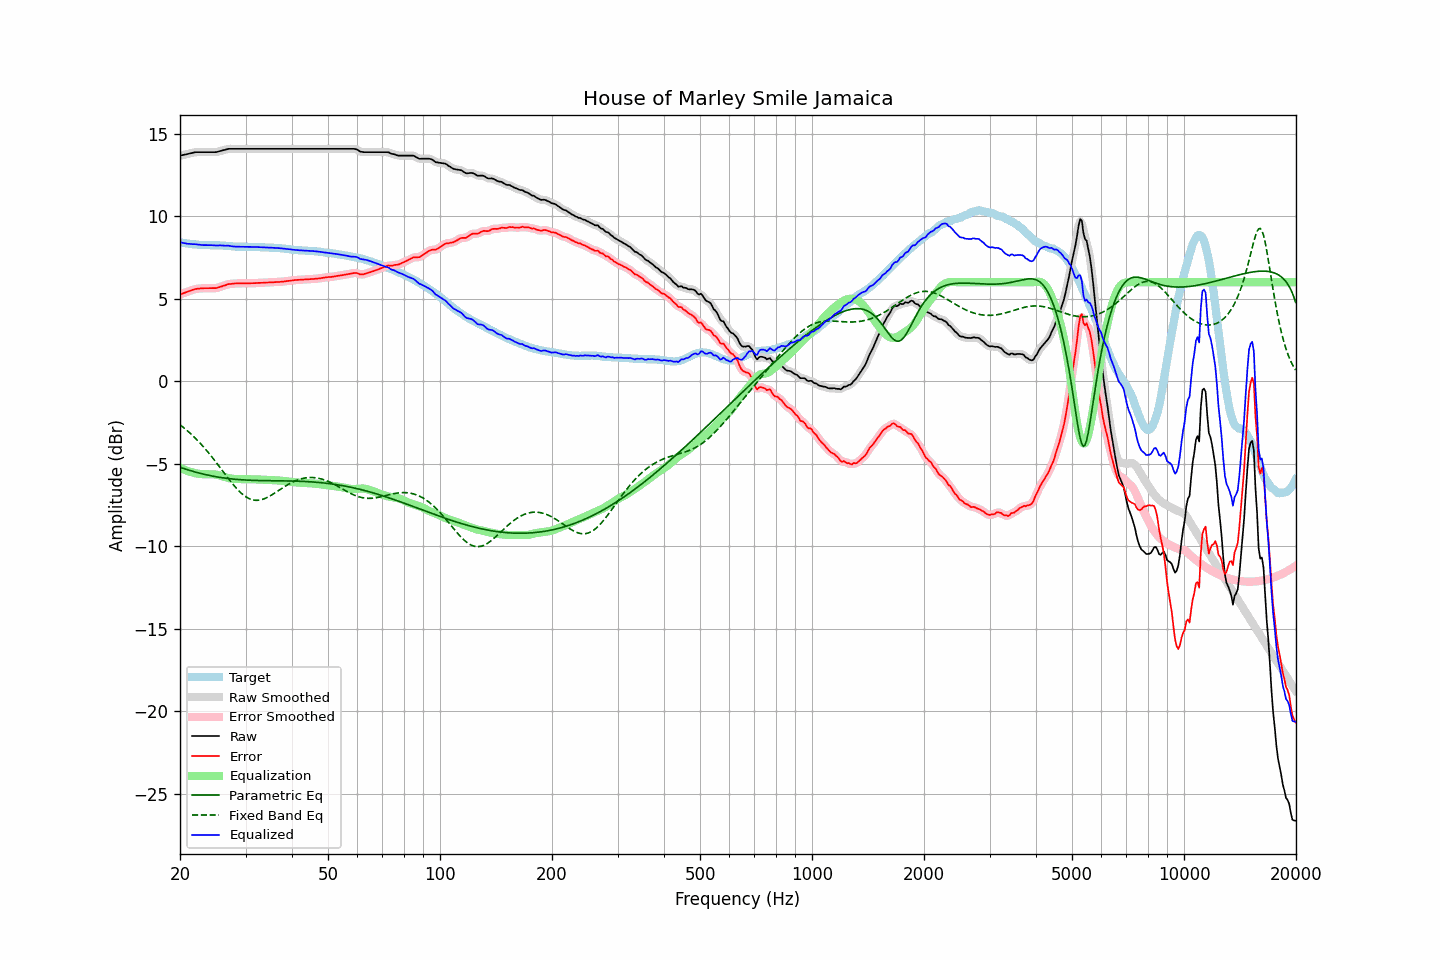

Source data for this figure (header and first rows):
frequency, raw, error, smoothed, error_smoothed, equalization, parametric_eq, fixed_band_eq, equalized_raw, equalized_smoothed, target
20.00, 13.68, 5.26, 13.68, 5.26, -5.25, -5.22, -2.64, 8.43, 8.43, 8.41
20.20, 13.70, 5.29, 13.69, 5.30, -5.29, -5.25, -2.72, 8.40, 8.40, 8.40
20.40, 13.72, 5.33, 13.71, 5.33, -5.33, -5.28, -2.79, 8.38, 8.38, 8.38
20.61, 13.74, 5.36, 13.73, 5.36, -5.37, -5.31, -2.87, 8.36, 8.36, 8.37
20.81, 13.76, 5.40, 13.76, 5.40, -5.41, -5.34, -2.95, 8.34, 8.34, 8.35
21.02, 13.78, 5.43, 13.78, 5.44, -5.45, -5.37, -3.04, 8.33, 8.33, 8.34
21.23, 13.81, 5.47, 13.80, 5.47, -5.48, -5.40, -3.12, 8.33, 8.32, 8.33
21.44, 13.83, 5.51, 13.83, 5.51, -5.51, -5.43, -3.21, 8.32, 8.32, 8.32
21.66, 13.85, 5.54, 13.85, 5.54, -5.54, -5.46, -3.31, 8.31, 8.31, 8.30
21.87, 13.88, 5.58, 13.87, 5.57, -5.57, -5.49, -3.40, 8.31, 8.30, 8.30
22.09, 13.89, 5.60, 13.88, 5.59, -5.59, -5.52, -3.50, 8.30, 8.30, 8.29
22.31, 13.89, 5.61, 13.89, 5.61, -5.60, -5.54, -3.60, 8.28, 8.28, 8.28
22.54, 13.89, 5.62, 13.89, 5.62, -5.62, -5.57, -3.70, 8.27, 8.27, 8.27
22.76, 13.89, 5.63, 13.89, 5.62, -5.63, -5.59, -3.80, 8.26, 8.26, 8.26
22.99, 13.89, 5.63, 13.89, 5.63, -5.63, -5.62, -3.91, 8.25, 8.25, 8.26
23.22, 13.89, 5.64, 13.89, 5.64, -5.64, -5.64, -4.02, 8.25, 8.25, 8.25
23.45, 13.89, 5.64, 13.89, 5.64, -5.64, -5.66, -4.13, 8.25, 8.25, 8.25
23.69, 13.89, 5.64, 13.89, 5.64, -5.64, -5.69, -4.25, 8.25, 8.25, 8.25
23.92, 13.89, 5.64, 13.89, 5.64, -5.64, -5.71, -4.37, 8.25, 8.25, 8.25
24.16, 13.89, 5.64, 13.89, 5.64, -5.64, -5.73, -4.49, 8.25, 8.25, 8.24
24.40, 13.89, 5.64, 13.88, 5.64, -5.64, -5.75, -4.61, 8.25, 8.25, 8.24
24.65, 13.89, 5.64, 13.88, 5.64, -5.65, -5.76, -4.73, 8.24, 8.24, 8.24
24.89, 13.89, 5.64, 13.89, 5.64, -5.66, -5.78, -4.86, 8.23, 8.23, 8.24
25.14, 13.90, 5.65, 13.90, 5.66, -5.67, -5.80, -4.98, 8.22, 8.23, 8.24
25.39, 13.93, 5.69, 13.92, 5.68, -5.69, -5.82, -5.11, 8.23, 8.23, 8.24
25.65, 13.96, 5.73, 13.95, 5.72, -5.72, -5.83, -5.24, 8.24, 8.23, 8.23
25.91, 13.98, 5.75, 13.98, 5.75, -5.75, -5.85, -5.37, 8.22, 8.23, 8.23
26.16, 14.01, 5.79, 14.00, 5.78, -5.78, -5.86, -5.50, 8.22, 8.22, 8.22
26.43, 14.03, 5.81, 14.03, 5.82, -5.81, -5.87, -5.63, 8.21, 8.22, 8.22
26.69, 14.06, 5.85, 14.06, 5.85, -5.84, -5.89, -5.76, 8.21, 8.21, 8.21
26.96, 14.09, 5.89, 14.08, 5.88, -5.87, -5.90, -5.88, 8.22, 8.21, 8.20
27.23, 14.09, 5.89, 14.09, 5.90, -5.89, -5.91, -6.01, 8.20, 8.20, 8.19
27.50, 14.09, 5.90, 14.09, 5.91, -5.90, -5.92, -6.13, 8.18, 8.18, 8.18
27.77, 14.09, 5.91, 14.09, 5.91, -5.92, -5.93, -6.25, 8.17, 8.17, 8.17
28.05, 14.09, 5.92, 14.09, 5.92, -5.92, -5.94, -6.37, 8.16, 8.16, 8.16
28.33, 14.09, 5.93, 14.09, 5.93, -5.93, -5.95, -6.48, 8.16, 8.16, 8.16
28.62, 14.09, 5.93, 14.09, 5.93, -5.93, -5.96, -6.58, 8.15, 8.15, 8.16
28.90, 14.09, 5.94, 14.09, 5.93, -5.93, -5.97, -6.68, 8.15, 8.15, 8.15
29.19, 14.09, 5.93, 14.09, 5.93, -5.93, -5.97, -6.77, 8.15, 8.15, 8.16
29.48, 14.09, 5.93, 14.09, 5.93, -5.93, -5.98, -6.86, 8.15, 8.15, 8.15
29.78, 14.09, 5.93, 14.09, 5.93, -5.93, -5.98, -6.94, 8.15, 8.15, 8.15
30.08, 14.09, 5.93, 14.09, 5.93, -5.94, -5.99, -7.00, 8.15, 8.15, 8.15
30.38, 14.09, 5.94, 14.09, 5.94, -5.94, -6.00, -7.06, 8.15, 8.15, 8.15
30.68, 14.09, 5.94, 14.09, 5.94, -5.94, -6.00, -7.11, 8.15, 8.15, 8.15
30.99, 14.09, 5.94, 14.09, 5.94, -5.94, -6.00, -7.15, 8.15, 8.15, 8.15
31.30, 14.09, 5.94, 14.09, 5.94, -5.94, -6.01, -7.18, 8.14, 8.14, 8.14
31.61, 14.09, 5.94, 14.09, 5.94, -5.95, -6.01, -7.21, 8.14, 8.14, 8.14
31.93, 14.09, 5.95, 14.09, 5.95, -5.95, -6.01, -7.22, 8.14, 8.14, 8.14
32.24, 14.09, 5.96, 14.09, 5.95, -5.95, -6.02, -7.22, 8.13, 8.13, 8.13
32.57, 14.09, 5.96, 14.09, 5.96, -5.96, -6.02, -7.21, 8.13, 8.13, 8.13
32.89, 14.09, 5.96, 14.09, 5.96, -5.96, -6.02, -7.19, 8.12, 8.12, 8.12
33.22, 14.09, 5.96, 14.09, 5.97, -5.97, -6.02, -7.17, 8.12, 8.12, 8.12
33.55, 14.09, 5.97, 14.09, 5.97, -5.97, -6.03, -7.14, 8.11, 8.11, 8.12
33.89, 14.09, 5.98, 14.09, 5.98, -5.98, -6.03, -7.10, 8.11, 8.11, 8.11
34.23, 14.09, 5.98, 14.09, 5.98, -5.98, -6.03, -7.06, 8.11, 8.11, 8.10
34.57, 14.09, 5.99, 14.09, 5.99, -5.98, -6.03, -7.01, 8.10, 8.10, 8.10
34.92, 14.09, 5.99, 14.09, 5.99, -5.99, -6.03, -6.95, 8.10, 8.10, 8.10
35.27, 14.09, 5.99, 14.09, 5.99, -5.99, -6.03, -6.90, 8.09, 8.09, 8.09
35.62, 14.09, 5.99, 14.09, 6.00, -6.00, -6.03, -6.84, 8.09, 8.09, 8.09
35.97, 14.09, 6.01, 14.09, 6.00, -6.00, -6.03, -6.77, 8.08, 8.08, 8.08
... 635 more rows
